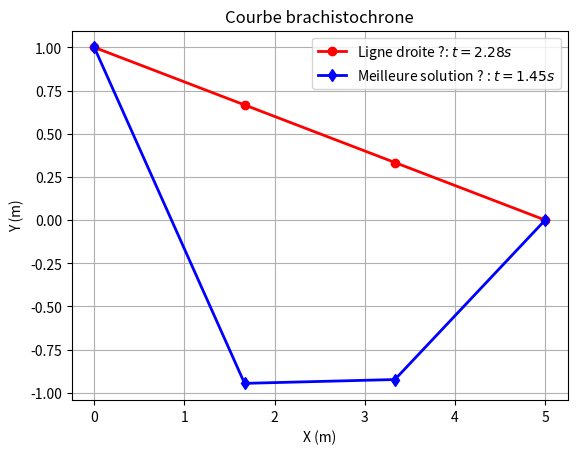

This chart was generated by the following Python code:
#------------------------------------------------------------------------
# RECHERCHE DU CHEMIN LE PLUS RAPIDE ENTRE 2 POINTS A ET B
#------------------------------------------------------------------------

#------------------------------------------------------------------------
# PACKAGES
from scipy import optimize as opt # Optimize
import numpy as np                # Numpy
import matplotlib.pyplot as plt   # Pyplot
from matplotlib import cm         # Colormaps
#------------------------------------------------------------------------

#------------------------------------------------------------------------
# POSITION DES POINTS ET DONNEES PHYSIQUES
xa, xb = 0., 5.
ya, yb = 1., 0.
m = 1.  # masse en kg
g = 10. # gravite en ms**-2
#------------------------------------------------------------------------

#------------------------------------------------------------------------



#------------------------------------------------------------------------
# CALCUL DU TEMPS DE PARCOURS
def temps(Y):
  # On calcule l'energie potentielle en supposant qu'elle est nulle en A
  Ep = m * g * (Y - Y[0])
  # On calcule l'energie cinetique (via le theoreme de l'energie cinetique integre)
  Ec = - Ep
  # On calcule la vitesse
  V = (2. / m * Ec) **.5 
  # On calcule la vitesse moyenne sur chaque element
  Ve = (V[1:] + V[:-1]) / 2.
  # On calcule le pas en X:
  dx = X[1] - X[0]
  # On calcule la longueur de chaque element
  Le = ( ( Y[1:] - Y[:-1] )**2 + dx**2)**.5
  # On calcule le temps de parcours par element
  te = Le / Ve
  # On calcule le temps de parcours total
  t = te.sum()
  return t
  
def add_AB(Yc):
  Y = np.zeros([len(Yc) + 2])
  Y[1:-1] = Yc
  Y[0], Y[-1] = ya, yb
  return Y

def temps2(Yc):
  return temps(add_AB(Yc))  
#------------------------------------------------------------------------
 

#------------------------------------------------------------------------
# MISE EN APPLICATION

manual = False # Mode de fonctionnement: True pour manuel, False pour automatique

# MAILLAGE EN X 
Np = 4 # Nombre de noeuds souhaites
X = np.linspace(xa, xb, Np) # Coordonnees en x des noeuds
# COORDONNEES EN Y ?
Y_init = np.linspace(ya, yb, Np) # Altitude des noeuds
if manual:
  Yc_final = zeros_like(Y_init[1:-1])
  Yc_final[0] = 0.
  Yc_final[1] = 0.
  
else:  
  Yc_final, steps = opt.fmin(
    temps2, 
    Y_init[1:-1], 
    retall  = True,
    maxiter = 10**5,
    maxfun  = 10**5)

Y_final = add_AB(Yc_final)
t_init  = temps(Y_init)
t_final = temps(Y_final)
#------------------------------------------------------------------------

#------------------------------------------------------------------------
# AFFICHAGE
fig = plt.figure(0)
plt.clf()
#plt.gca().set_aspect('equal')
plt.title('Courbe brachistochrone')
plt.plot(X, Y_init, 
  'or-', 
  label = "Ligne droite ?: $t = {0:.3} s$".format(t_init),
  linewidth = 2.)
plt.plot(X, Y_final, 
  'db-', 
  label = 'Meilleure solution ? : $t = {0:.3} s$'.format(t_final),
  linewidth = 2.)
plt.xlabel('X (m)')
plt.ylabel('Y (m)')
plt.grid()
plt.legend()
plt.show()
#------------------------------------------------------------------------



  